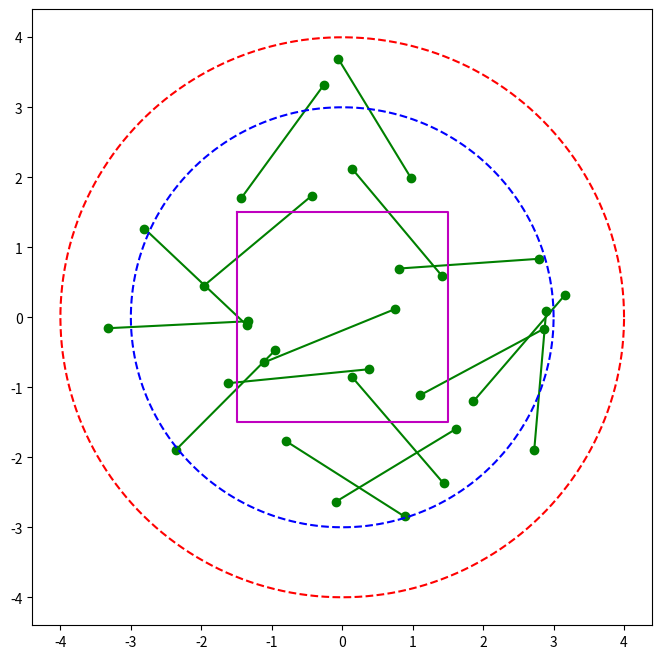

Reproduce this figure in Python.
# -*- coding: utf-8 -*-
"""kwadrat_jeden_ostateczna_wersja-1.ipynb

Automatically generated by Colaboratory.

Original file is located at
    https://colab.research.google.com/drive/1m96lMEHwMSJMWatSwWc0WY06Z2BHmd-F
"""

import matplotlib.pyplot as plt
import numpy as np
import math

x0 =0 #float(input('podaj x srodka okregu: ))
y0 = 0 #float(input('podaj y srodka okregu: '))
R = 4 #float(input('podaj promien okregu duzego: '))
A =3 #float(input('podaj promien okregu malego: '))
l= 2 #float(input('podaj dlugosc odcinka l: '))
n= 16 #int(input('podaj liczbę rzuconych odcinków: '))

dokladnosc = 0.01
kat = np.arange(0, 2*np.pi, dokladnosc)

x = x0 + R * np.cos(kat)
y = y0 + R * np.sin(kat)
x1 = [x0 -A/2, x0+A/2,x0+A/2,x0-A/2, x0-A/2]
y1 = [y0+A/2,y0+A/2,y0-A/2,y0-A/2,y0+A/2]
xl=x0+(R-l/2)* np.cos(kat)
yl=y0+(R-l/2)* np.sin(kat)

srodki_xs =[]
srodki_ys=[]

def odleglosc(xs,ys):
  if math.sqrt((xs-x0)**2+(ys-y0)**2) < (R-l/2):
    return xs,ys
  else:
      xs = round(np.random.uniform(x0-R,x0+R),2)
      ys= round(np.random.uniform(y0-R,y0+R),2)
      return odleglosc(xs,ys)
  return xs,ys

for i in range(0,n):
  xs = round(np.random.uniform(x0-R,x0+R),2)
  ys = round(np.random.uniform(y0-R,y0+R),2)
  srodki_xs.append(xs)
  srodki_ys.append(ys)

for i in range (0,n):
  srodki_xs[i], srodki_ys[i] = odleglosc(srodki_xs[i],srodki_ys[i])
R-l/2

#TWORZYMY y=ax+b
#losujemy kąt alfa
alfy=[]
for i in range(0,n):
  alfy.append(np.random.uniform(0,180))

#współczynnik kierunkowy prostej to a
a_list=[]
for i in range (0,n):
  a_list.append(round(math.tan(alfy[i]),2))

#szukamy współczynnika b
b_list=[]
for i in range (0,n):
  b_list.append(round(srodki_ys[i]-a_list[i]*srodki_xs[i],2))

import sympy

#szukamy końców odcinka A(xi1,yi1) i B(xi2,yi2)
from sympy import symbols, Eq, solve
xi1_list=[]
xi2_list=[]
yi1_list=[]
yi2_list=[]
for i in range (0,n):
  xi=symbols('xi')
  row=Eq((sympy.sqrt((srodki_xs[i]-xi)**2+(srodki_ys[i]-(a_list[i]*xi+b_list[i]))**2))-l/2,0)
  sol=solve(row)
  if len(sol)>0:
    xi1_list.append(sol[0])
    xi2_list.append(sol[1])
    yi1_list.append(a_list[i]*sol[0]+b_list[i])
    yi2_list.append(a_list[i]*sol[1]+b_list[i])
  else:
    xs = round(np.random.uniform(x0-R,x0+R),2)
    ys = round(np.random.uniform(y0-R,y0+R),2)
    xs_nowy, ys_nowy = odleglosc(xs,ys)
    srodki_xs[i], srodki_ys[i] = xs_nowy, ys_nowy
    xi=symbols('xi')
    row=Eq((sympy.sqrt((xs_nowy-xi)**2+(ys_nowy-(a_list[i]*xi+b_list[i]))**2))-l/2,0)
    sol=solve(row)
    xi1_list.append(sol[0])
    xi2_list.append(sol[1])
    yi1_list.append(a_list[i]*sol[0]+b_list[i])
    yi2_list.append(a_list[i]*sol[1]+b_list[i])
    continue

odcinek_x_list=[]
odcinek_y_list=[]
plt.figure(figsize=(8, 8))
for i in range (0,n):
  odcinek_x_list.append([xi1_list[i],xi2_list[i]])
  odcinek_y_list.append([yi1_list[i],yi2_list[i]])
  plt.plot(xi1_list[i],yi1_list[i],'go')
  plt.plot(xi2_list[i],yi2_list[i],'go')
  plt.plot(odcinek_x_list[i],odcinek_y_list[i],'g-')
plt.plot(x, y, 'r--')
plt.plot(x1, y1, 'm-')
plt.plot(xl,yl, 'b--')
plt.show()

#[xp należy do (x0-a/2,x0+a/2) i yp należy do (y0-a/2,y0+a/2)] i [(xk<x0-a/2 lub xk>x0+a/2) i (yk<y0-a/2 lub yk>y0+a/2)]
def licz_punkty(xp,yp,xk,yk,A,a,b):
  k=0
  if math.sqrt((xp-x0)**2)<=A/2 and math.sqrt((yp-y0)**2)<=A/2:
    if not (math.sqrt((xk-x0)**2)<A/2 and math.sqrt((yk-y0)**2)<A/2):
      k+=1
  elif math.sqrt((xk-x0)**2)<=A/2 and math.sqrt((yk-y0)**2)<=A/2:
    if not (math.sqrt((xp-x0)**2)<=A/2 and math.sqrt((yp-y0)**2)<=A/2):
      k+=1 #liczy normalne przypadki
  elif 4*a**2-4*b**2+4+8*a-8*a*b**2 >=0:
    k+=0.5

  return k

k=0
for i in range (0,n):
  k+=licz_punkty(xi1_list[i],yi1_list[i], xi2_list[i], yi2_list[i],A, a_list[i],b_list[i])
k

L=4*A
S=(math.pi)*(R**2)

(2*l*L)/(math.pi*S)

k/n
